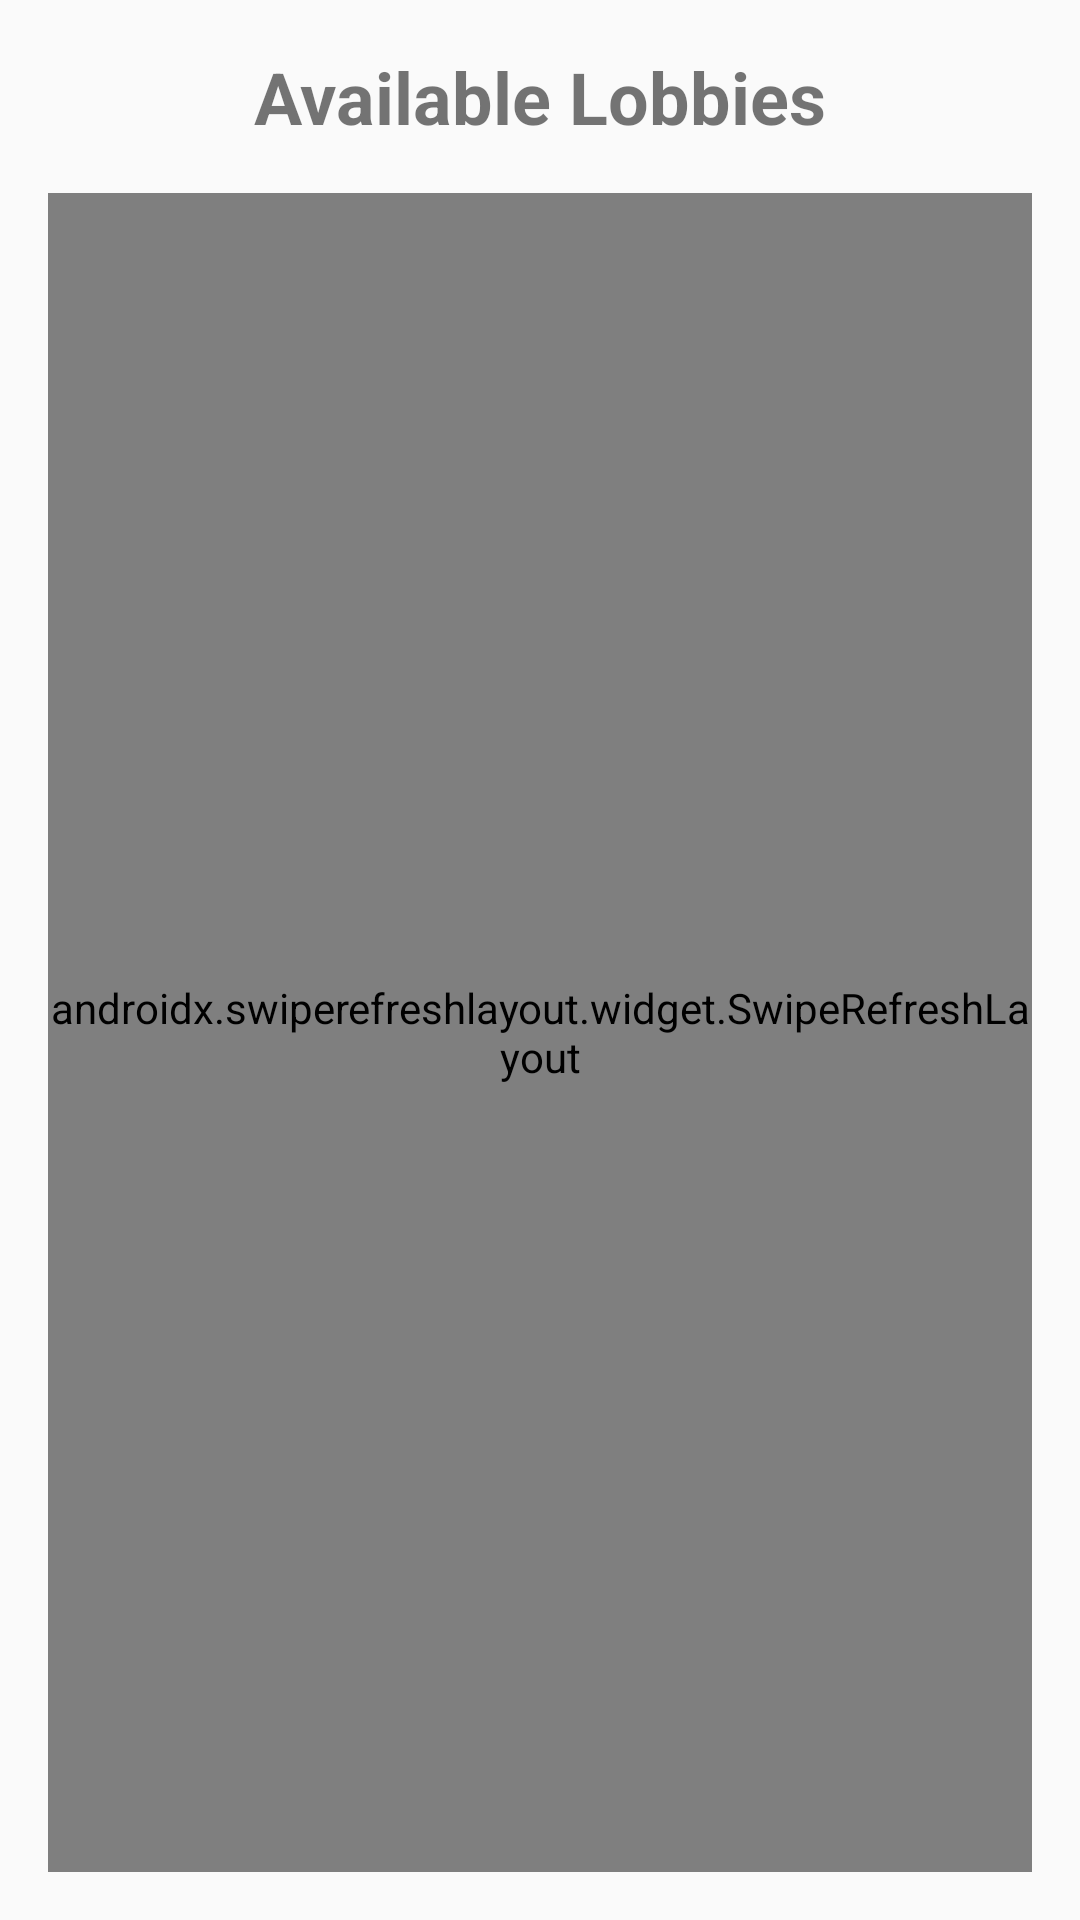

Layout XML and referenced resources for this Android screen:
<!-- AndroidManifest.xml: application theme Theme.Telepathy -->
<!-- res/layout/fragment_join_lobby.xml -->
<?xml version="1.0" encoding="utf-8"?>
<androidx.constraintlayout.widget.ConstraintLayout xmlns:android="http://schemas.android.com/apk/res/android"
    xmlns:app="http://schemas.android.com/apk/res-auto"
    xmlns:tools="http://schemas.android.com/tools"
    android:layout_width="match_parent"
    android:layout_height="match_parent"
    android:padding="16dp">

    <TextView
        android:id="@+id/titleTextView"
        android:layout_width="wrap_content"
        android:layout_height="wrap_content"
        android:text="@string/available_lobbies"
        android:textSize="24sp"
        android:textStyle="bold"
        app:layout_constraintEnd_toEndOf="parent"
        app:layout_constraintStart_toStartOf="parent"
        app:layout_constraintTop_toTopOf="parent" />

    <androidx.swiperefreshlayout.widget.SwipeRefreshLayout
        android:id="@+id/swipeRefreshLayout"
        android:layout_width="0dp"
        android:layout_height="0dp"
        android:layout_marginTop="16dp"
        app:layout_constraintBottom_toBottomOf="parent"
        app:layout_constraintEnd_toEndOf="parent"
        app:layout_constraintStart_toStartOf="parent"
        app:layout_constraintTop_toBottomOf="@+id/titleTextView">

        <androidx.recyclerview.widget.RecyclerView
            android:id="@+id/lobbiesRecyclerView"
            android:layout_width="match_parent"
            android:layout_height="match_parent"
            tools:listitem="@layout/item_lobby" />

    </androidx.swiperefreshlayout.widget.SwipeRefreshLayout>

    <TextView
        android:id="@+id/noLobbiesTextView"
        android:layout_width="wrap_content"
        android:layout_height="wrap_content"
        android:text="@string/no_lobbies_available"
        android:textSize="18sp"
        android:visibility="gone"
        app:layout_constraintBottom_toBottomOf="parent"
        app:layout_constraintEnd_toEndOf="parent"
        app:layout_constraintStart_toStartOf="parent"
        app:layout_constraintTop_toTopOf="parent" />

    <ProgressBar
        android:id="@+id/progressBar"
        style="?android:attr/progressBarStyle"
        android:layout_width="wrap_content"
        android:layout_height="wrap_content"
        android:visibility="gone"
        app:layout_constraintBottom_toBottomOf="parent"
        app:layout_constraintEnd_toEndOf="parent"
        app:layout_constraintStart_toStartOf="parent"
        app:layout_constraintTop_toTopOf="parent" />

</androidx.constraintlayout.widget.ConstraintLayout>
<!-- res/layout/item_lobby.xml (included above) -->
<?xml version="1.0" encoding="utf-8"?>
<androidx.cardview.widget.CardView xmlns:android="http://schemas.android.com/apk/res/android"
    xmlns:app="http://schemas.android.com/apk/res-auto"
    xmlns:tools="http://schemas.android.com/tools"
    android:layout_width="match_parent"
    android:layout_height="wrap_content"
    android:layout_margin="8dp"
    app:cardCornerRadius="8dp"
    app:cardElevation="4dp">

    <androidx.constraintlayout.widget.ConstraintLayout
        android:layout_width="match_parent"
        android:layout_height="wrap_content"
        android:padding="16dp">

        <TextView
            android:id="@+id/lobbyNameTextView"
            android:layout_width="0dp"
            android:layout_height="wrap_content"
            android:textSize="18sp"
            android:textStyle="bold"
            app:layout_constraintEnd_toEndOf="parent"
            app:layout_constraintStart_toStartOf="parent"
            app:layout_constraintTop_toTopOf="parent"
            tools:text="Awesome Game Lobby" />

        <TextView
            android:id="@+id/hostNameTextView"
            android:layout_width="0dp"
            android:layout_height="wrap_content"
            android:layout_marginTop="8dp"
            android:textSize="14sp"
            app:layout_constraintEnd_toEndOf="parent"
            app:layout_constraintStart_toStartOf="parent"
            app:layout_constraintTop_toBottomOf="@+id/lobbyNameTextView"
            tools:text="Host: JohnDoe" />

        <TextView
            android:id="@+id/playerCountTextView"
            android:layout_width="wrap_content"
            android:layout_height="wrap_content"
            android:layout_marginTop="8dp"
            android:textSize="14sp"
            app:layout_constraintStart_toStartOf="parent"
            app:layout_constraintTop_toBottomOf="@+id/hostNameTextView"
            tools:text="Players: 2/8" />

        <TextView
            android:id="@+id/categoryTextView"
            android:layout_width="wrap_content"
            android:layout_height="wrap_content"
            android:layout_marginTop="8dp"
            android:textSize="14sp"
            app:layout_constraintEnd_toEndOf="parent"
            app:layout_constraintTop_toBottomOf="@+id/hostNameTextView"
            tools:text="Category: Animals" />

    </androidx.constraintlayout.widget.ConstraintLayout>
</androidx.cardview.widget.CardView>
<!-- resources referenced by this layout -->
<resources>
  <string name="available_lobbies">Available Lobbies</string>
  <string name="no_lobbies_available">No lobbies available. Create one!</string>
  <style name="Theme.Telepathy" parent="Theme.AppCompat.Light.DarkActionBar">
          
          <item name="colorPrimary">@color/purple_500</item>
          <item name="colorPrimaryDark">@color/purple_700</item>
          <item name="colorAccent">@color/teal_200</item>
          
      </style>
  <color name="purple_500">#FF6200EE</color>
  <color name="purple_700">#FF3700B3</color>
  <color name="teal_200">#FF03DAC5</color>
</resources>
